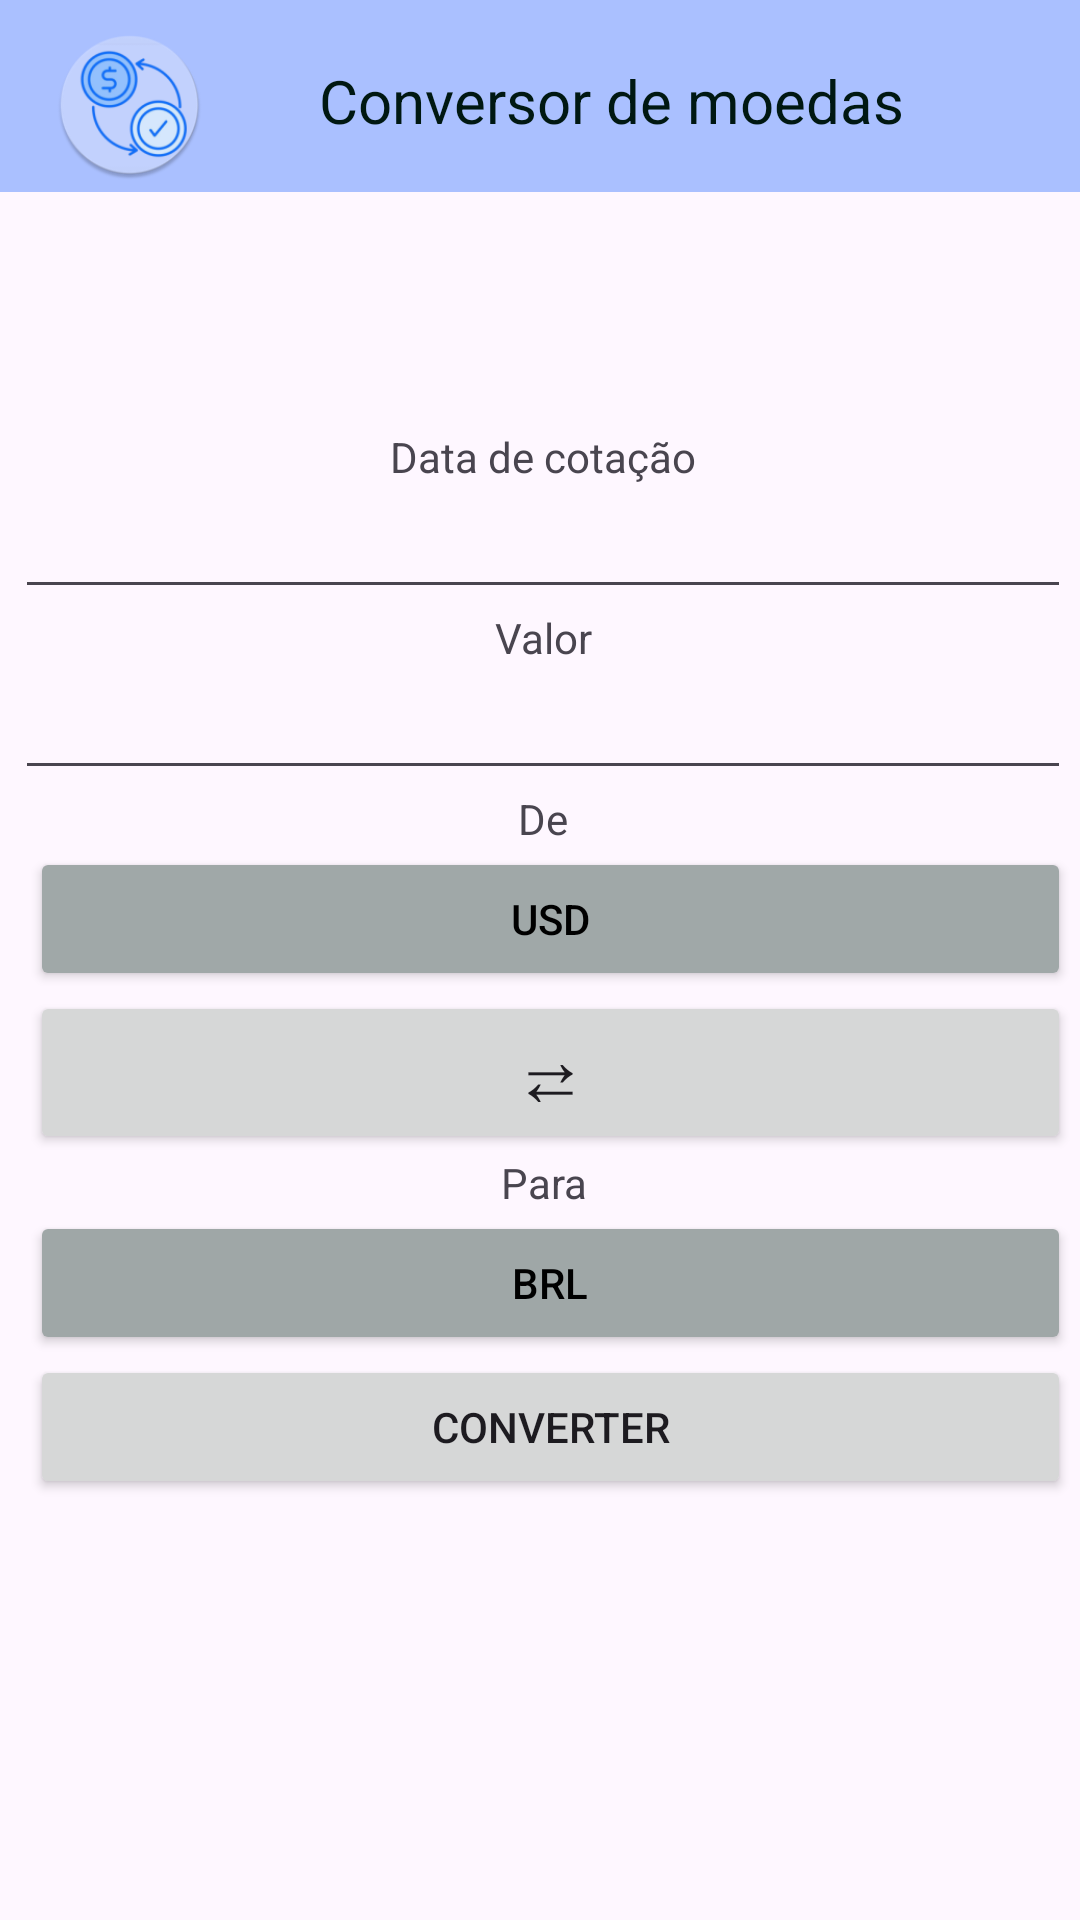

Reconstruct the res/layout file that produces this screen, plus the resources it refers to.
<!-- AndroidManifest.xml: application theme Theme.Conversor -->
<!-- res/layout/activity_main.xml -->
<?xml version="1.0" encoding="utf-8"?>
<androidx.constraintlayout.widget.ConstraintLayout xmlns:android="http://schemas.android.com/apk/res/android"
    xmlns:app="http://schemas.android.com/apk/res-auto"
    xmlns:tools="http://schemas.android.com/tools"
    android:id="@+id/main"
    android:layout_width="match_parent"
    android:layout_height="match_parent"
    tools:context=".MainActivity">

    <com.google.android.material.appbar.MaterialToolbar
        android:id="@+id/materialToolbar"
        android:layout_width="409dp"
        android:layout_height="wrap_content"
        android:layout_marginStart="1dp"
        android:layout_marginEnd="1dp"
        android:background="#AAC0FF"
        android:minHeight="?attr/actionBarSize"
        android:theme="?attr/actionBarTheme"
        app:layout_constraintEnd_toEndOf="parent"
        app:layout_constraintStart_toStartOf="parent"
        app:layout_constraintTop_toTopOf="parent" />

    <LinearLayout
        android:layout_width="match_parent"
        android:layout_height="match_parent"
        android:orientation="horizontal"
        tools:layout_editor_absoluteY="342dp">


        <ImageView
            android:id="@+id/imageView2"
            android:layout_width="wrap_content"
            android:layout_marginTop="10dp"
            android:layout_height="50dp"
            android:layout_weight="1"
            app:srcCompat="@mipmap/ic_launcher_round" />

        <TextView
            android:id="@+id/textView2"
            android:layout_width="wrap_content"
            android:layout_height="wrap_content"
            android:layout_margin="20dp"
            android:layout_weight="1"
            android:text="@string/conversor_de_moedas"
            android:textColor="#001812"
            android:textSize="20sp" />
    </LinearLayout>

    <LinearLayout
        android:layout_width="match_parent"
        android:layout_height="wrap_content"
        android:layout_marginStart="5dp"
        android:layout_marginTop="2dp"
        android:layout_marginEnd="3dp"
        android:orientation="vertical"
        app:layout_constraintBottom_toBottomOf="parent"
        app:layout_constraintEnd_toEndOf="parent"
        app:layout_constraintStart_toStartOf="parent"
        app:layout_constraintTop_toTopOf="parent">

        <TextView
            android:id="@+id/textView"
            android:layout_width="match_parent"
            android:layout_height="wrap_content"
            android:text="Data de cotação"
            android:textAlignment="center" />

        <EditText
            android:id="@+id/editTextDate"
            android:layout_width="match_parent"
            android:layout_height="wrap_content"
            android:ems="10"
            android:inputType="date"
            android:textAlignment="center" />

        <TextView
            android:id="@+id/textView3"
            android:layout_width="match_parent"
            android:layout_height="wrap_content"
            android:text="Valor"
            android:textAlignment="center" />

        <EditText
            android:id="@+id/editTextNumberDecimal"
            android:layout_width="match_parent"
            android:layout_height="wrap_content"
            android:ems="10"
            android:inputType="numberDecimal"
            android:textAlignment="center" />

        <TextView
            android:id="@+id/textView4"
            android:layout_width="match_parent"
            android:layout_height="wrap_content"
            android:text="De"
            android:textAlignment="center" />

        <Button
            android:id="@+id/button2"
            android:layout_width="match_parent"
            android:layout_height="wrap_content"
            android:layout_marginStart="5dp"
            android:backgroundTint="#A0A8A8"
            android:text="@string/usd"
            android:textColor="#000000" />

        <Button
            android:id="@+id/button4"
            android:layout_width="match_parent"
            android:layout_height="wrap_content"
            android:layout_marginStart="5dp"
            android:text="⇄"
            android:textSize="25dp" />


        <TextView
            android:id="@+id/textView5"
            android:layout_width="match_parent"
            android:layout_height="wrap_content"
            android:text="@string/para"
            android:textAlignment="center" />

        <Button
            android:id="@+id/button3"
            android:layout_width="match_parent"
            android:layout_height="wrap_content"
            android:layout_marginStart="5dp"
            android:backgroundTint="#9FA7A7"
            android:text="@string/brl"
            android:textColor="#000000" />

        <Button
            android:id="@+id/button"
            android:layout_width="match_parent"
            android:layout_height="wrap_content"
            android:layout_marginStart="5dp"
            android:text="@string/converter" />
    </LinearLayout>

</androidx.constraintlayout.widget.ConstraintLayout>
<!-- resources referenced by this layout -->
<resources>
  <!-- mipmap ic_launcher_round: webp bitmap (mipmap-hdpi, 5554 bytes) -->
  <string name="brl">BRL</string>
  <string name="conversor_de_moedas">Conversor de moedas</string>
  <string name="converter">Converter</string>
  <string name="para">Para</string>
  <string name="usd">USD</string>
  <style name="Theme.Conversor" parent="Base.Theme.Conversor" />
  <style name="Base.Theme.Conversor" parent="Theme.Material3.DayNight.NoActionBar">
          
          
      </style>
</resources>
